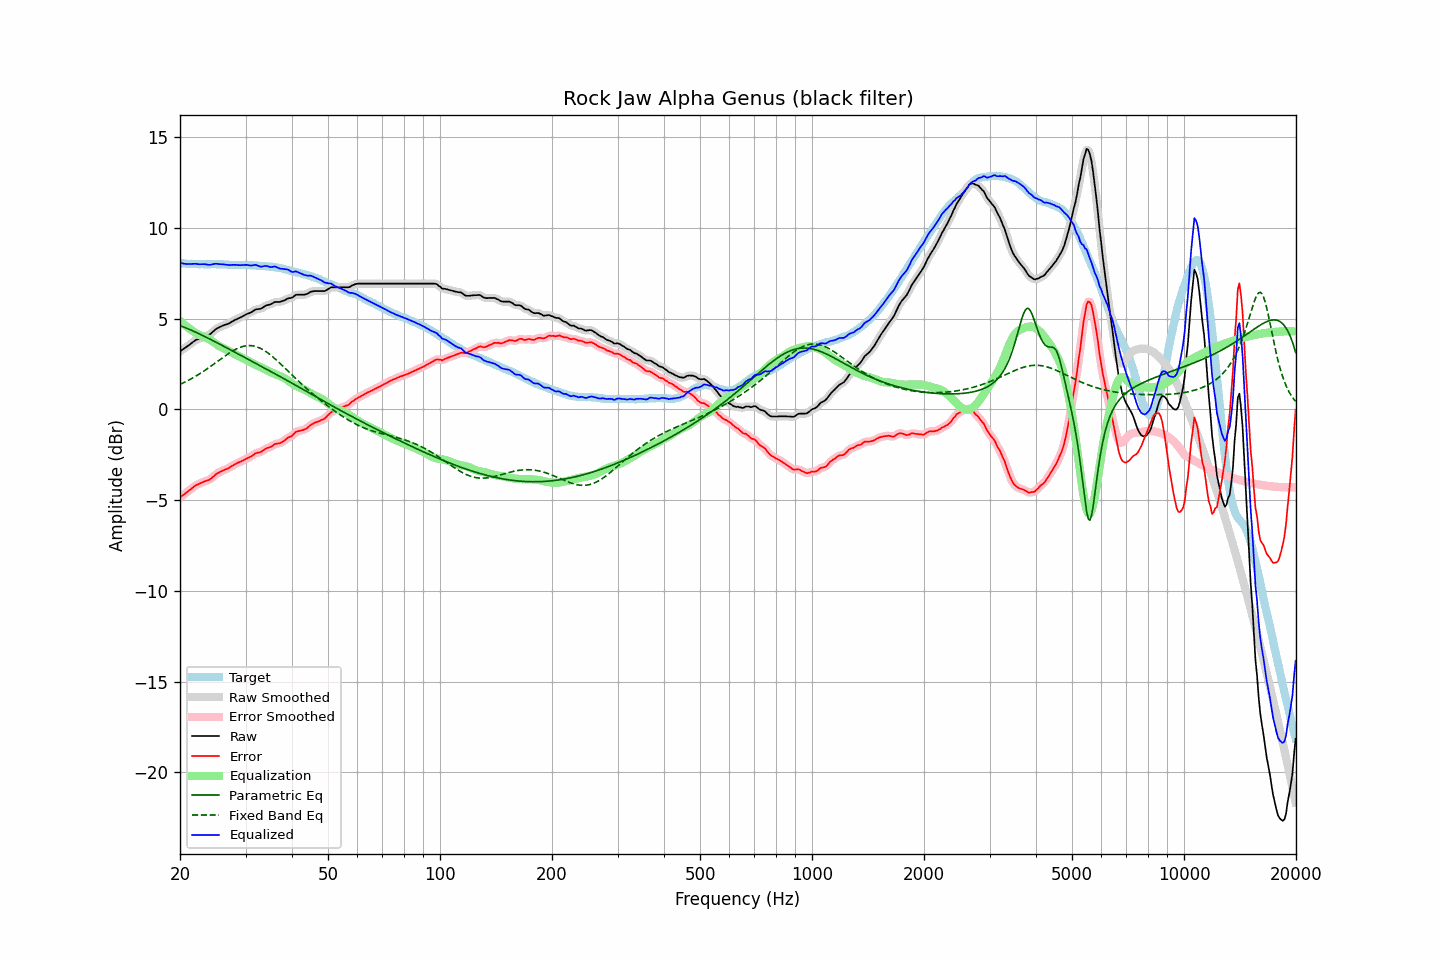

The file beside this chart, header and first rows:
frequency, raw, error, smoothed, error_smoothed, equalization, parametric_eq, fixed_band_eq, equalized_raw, equalized_smoothed, target
20.00, 3.20, -4.86, 3.20, -4.86, 4.87, 4.61, 1.37, 8.07, 8.07, 8.05
20.20, 3.26, -4.79, 3.25, -4.79, 4.80, 4.58, 1.42, 8.05, 8.05, 8.04
20.40, 3.32, -4.73, 3.31, -4.72, 4.72, 4.55, 1.46, 8.03, 8.03, 8.04
20.61, 3.37, -4.66, 3.38, -4.66, 4.64, 4.51, 1.50, 8.02, 8.02, 8.03
20.81, 3.44, -4.59, 3.44, -4.58, 4.57, 4.47, 1.54, 8.01, 8.01, 8.02
21.02, 3.51, -4.51, 3.50, -4.51, 4.50, 4.44, 1.59, 8.01, 8.01, 8.01
21.23, 3.57, -4.45, 3.57, -4.45, 4.44, 4.40, 1.64, 8.00, 8.01, 8.01
21.44, 3.64, -4.38, 3.64, -4.38, 4.37, 4.36, 1.68, 8.01, 8.01, 8.02
21.66, 3.70, -4.31, 3.70, -4.31, 4.31, 4.32, 1.73, 8.01, 8.02, 8.01
21.87, 3.77, -4.24, 3.77, -4.24, 4.25, 4.28, 1.78, 8.02, 8.02, 8.01
22.09, 3.83, -4.17, 3.82, -4.18, 4.19, 4.24, 1.84, 8.02, 8.01, 8.00
22.31, 3.86, -4.14, 3.86, -4.14, 4.14, 4.20, 1.89, 8.00, 8.00, 8.00
22.54, 3.89, -4.09, 3.90, -4.10, 4.10, 4.16, 1.94, 7.99, 8.00, 7.99
22.76, 3.94, -4.06, 3.93, -4.06, 4.06, 4.12, 2.00, 8.00, 8.00, 8.00
22.99, 3.98, -4.02, 3.97, -4.02, 4.03, 4.07, 2.06, 8.00, 8.00, 8.00
23.22, 4.01, -3.98, 4.01, -3.99, 3.99, 4.03, 2.12, 8.00, 8.00, 7.99
23.45, 4.04, -3.95, 4.03, -3.95, 3.96, 3.99, 2.18, 7.99, 7.99, 7.99
23.69, 4.06, -3.92, 4.06, -3.92, 3.91, 3.94, 2.24, 7.98, 7.98, 7.99
23.92, 4.10, -3.89, 4.10, -3.89, 3.86, 3.90, 2.30, 7.96, 7.97, 7.99
24.16, 4.16, -3.84, 4.16, -3.83, 3.81, 3.85, 2.36, 7.97, 7.97, 8.00
24.40, 4.24, -3.77, 4.23, -3.77, 3.75, 3.81, 2.43, 7.99, 7.98, 8.00
24.65, 4.31, -3.69, 4.32, -3.69, 3.69, 3.76, 2.49, 8.00, 8.01, 8.00
24.89, 4.40, -3.61, 4.39, -3.61, 3.63, 3.72, 2.56, 8.02, 8.02, 8.00
25.14, 4.46, -3.54, 4.45, -3.54, 3.56, 3.67, 2.62, 8.02, 8.02, 7.99
25.39, 4.50, -3.49, 4.50, -3.49, 3.51, 3.62, 2.69, 8.00, 8.01, 7.99
25.65, 4.55, -3.45, 4.54, -3.45, 3.45, 3.58, 2.75, 8.00, 8.00, 7.99
25.91, 4.58, -3.40, 4.59, -3.40, 3.41, 3.53, 2.82, 7.99, 7.99, 7.99
26.16, 4.63, -3.36, 4.62, -3.36, 3.36, 3.48, 2.88, 7.99, 7.99, 7.99
26.43, 4.65, -3.32, 4.65, -3.33, 3.32, 3.44, 2.94, 7.98, 7.98, 7.98
26.69, 4.69, -3.29, 4.68, -3.29, 3.28, 3.39, 3.00, 7.96, 7.96, 7.98
26.96, 4.72, -3.25, 4.72, -3.25, 3.23, 3.34, 3.06, 7.95, 7.95, 7.97
27.23, 4.75, -3.20, 4.76, -3.20, 3.19, 3.30, 3.12, 7.94, 7.95, 7.95
27.50, 4.82, -3.14, 4.81, -3.14, 3.14, 3.25, 3.18, 7.96, 7.95, 7.95
27.77, 4.87, -3.09, 4.86, -3.09, 3.09, 3.20, 3.23, 7.96, 7.96, 7.95
28.05, 4.92, -3.04, 4.91, -3.04, 3.05, 3.15, 3.28, 7.96, 7.96, 7.95
28.33, 4.96, -2.99, 4.96, -2.99, 3.00, 3.11, 3.32, 7.95, 7.95, 7.95
28.62, 4.99, -2.94, 5.00, -2.95, 2.95, 3.06, 3.37, 7.95, 7.95, 7.94
28.90, 5.04, -2.91, 5.03, -2.91, 2.91, 3.01, 3.40, 7.94, 7.94, 7.95
29.19, 5.08, -2.87, 5.08, -2.87, 2.87, 2.96, 3.44, 7.94, 7.94, 7.95
29.48, 5.13, -2.83, 5.13, -2.83, 2.82, 2.92, 3.46, 7.95, 7.95, 7.95
29.78, 5.17, -2.78, 5.18, -2.78, 2.78, 2.87, 3.48, 7.96, 7.96, 7.95
30.08, 5.22, -2.74, 5.22, -2.73, 2.74, 2.82, 3.50, 7.96, 7.96, 7.96
30.38, 5.26, -2.68, 5.26, -2.69, 2.69, 2.77, 3.51, 7.95, 7.95, 7.95
30.68, 5.30, -2.65, 5.30, -2.65, 2.64, 2.73, 3.51, 7.93, 7.93, 7.95
30.99, 5.33, -2.60, 5.34, -2.60, 2.59, 2.68, 3.51, 7.92, 7.93, 7.94
31.30, 5.38, -2.55, 5.39, -2.54, 2.54, 2.63, 3.50, 7.93, 7.93, 7.93
31.61, 5.45, -2.49, 5.45, -2.48, 2.50, 2.58, 3.49, 7.95, 7.95, 7.93
31.93, 5.50, -2.42, 5.49, -2.43, 2.46, 2.54, 3.46, 7.96, 7.95, 7.92
32.24, 5.52, -2.40, 5.51, -2.40, 2.41, 2.49, 3.44, 7.93, 7.93, 7.92
32.57, 5.53, -2.38, 5.53, -2.38, 2.37, 2.44, 3.40, 7.90, 7.90, 7.91
32.89, 5.54, -2.36, 5.54, -2.35, 2.33, 2.39, 3.36, 7.86, 7.87, 7.89
33.22, 5.58, -2.32, 5.58, -2.31, 2.29, 2.35, 3.32, 7.86, 7.87, 7.89
33.55, 5.64, -2.25, 5.63, -2.25, 2.25, 2.30, 3.27, 7.89, 7.88, 7.89
33.89, 5.70, -2.19, 5.69, -2.19, 2.21, 2.25, 3.21, 7.90, 7.90, 7.89
34.23, 5.74, -2.14, 5.73, -2.15, 2.16, 2.20, 3.15, 7.90, 7.89, 7.87
34.57, 5.76, -2.12, 5.76, -2.11, 2.11, 2.16, 3.08, 7.87, 7.87, 7.87
34.92, 5.78, -2.08, 5.78, -2.08, 2.07, 2.11, 3.02, 7.84, 7.85, 7.86
35.27, 5.81, -2.05, 5.82, -2.03, 2.02, 2.06, 2.94, 7.84, 7.85, 7.86
35.62, 5.87, -1.98, 5.87, -1.98, 1.99, 2.01, 2.87, 7.85, 7.85, 7.84
35.97, 5.92, -1.91, 5.90, -1.93, 1.96, 1.96, 2.79, 7.87, 7.86, 7.83
... 635 more rows
